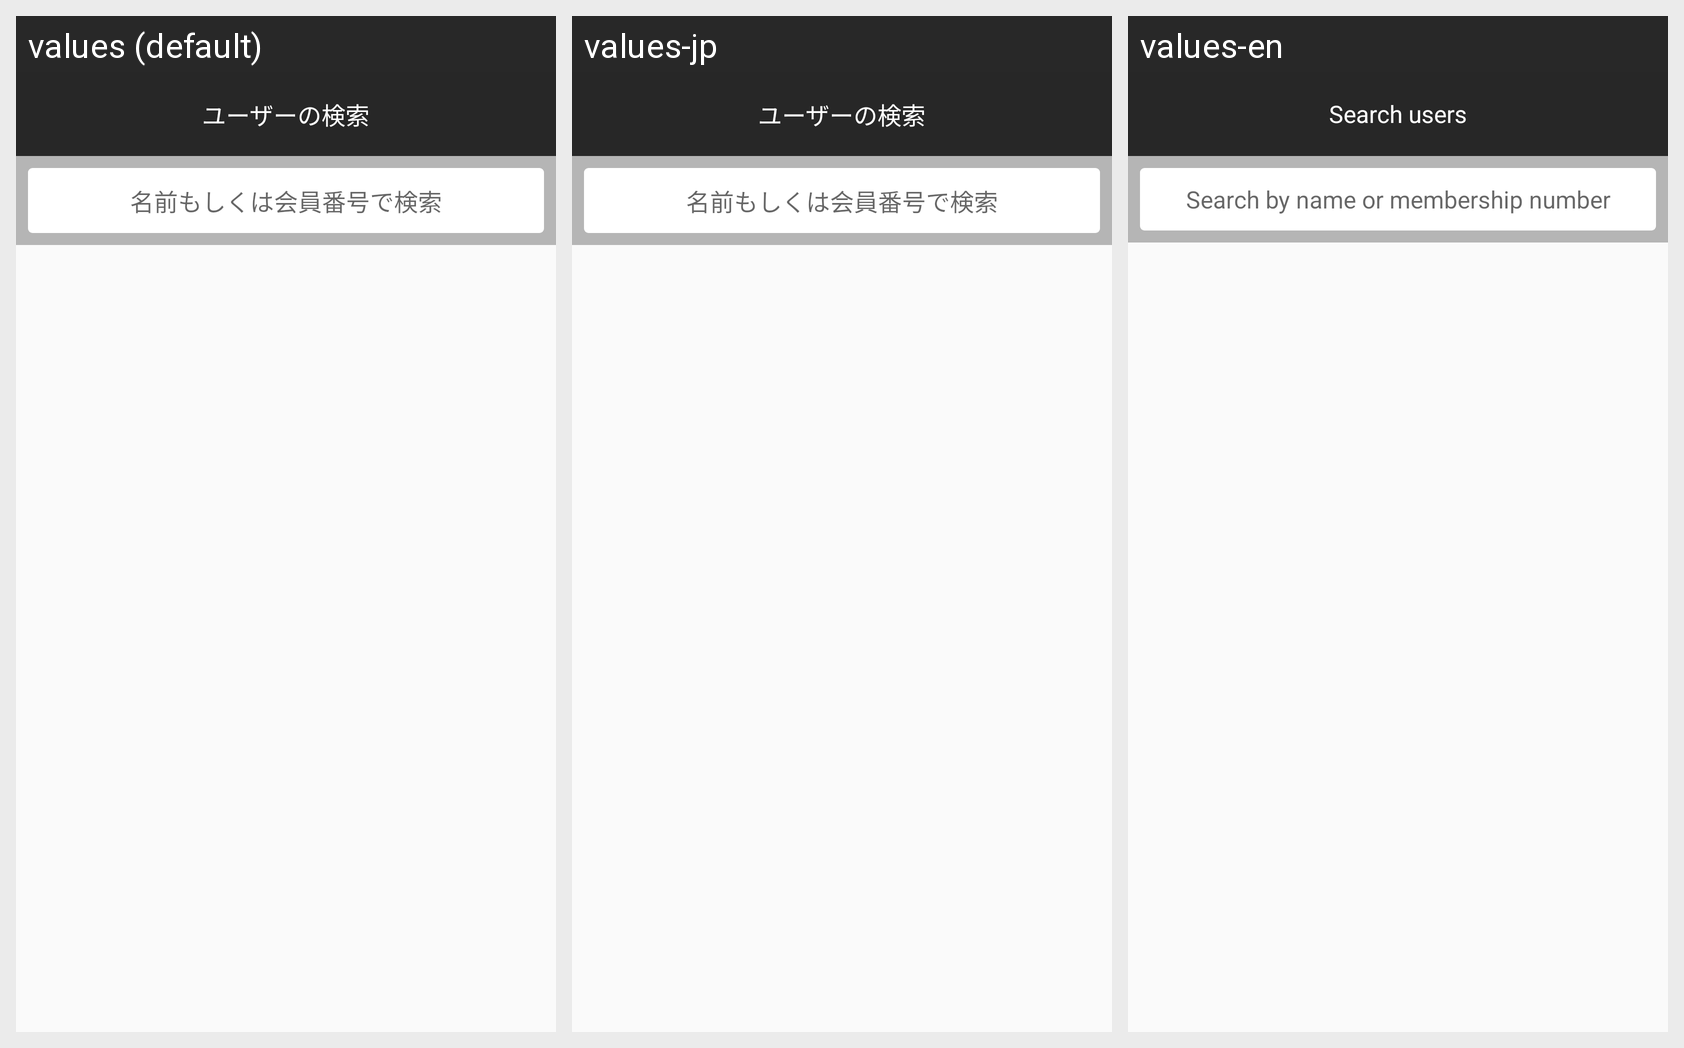

The same Android screen rendered under several of its app's locales, left to right. List the strings drawn on it with the default value and each locale's translation.
Android screen res/layout/activity_user_search.xml rendered under 3 locales, left to right: values (default), values-jp, values-en. Device: Nexus 5 (rendered at 1080×1920; each locale shown at half size, 540×960, under a caption strip naming it); theme AppTheme.
Strings drawn on this screen, with the default value and each locale's value (text and hints the layout hard-codes, and strings that could not be matched under every locale, appear in the picture but are not listed):

search_users
  values: ユーザーの検索
  values-jp: ユーザーの検索
  values-en: Search users

search_by_name
  values: 名前もしくは会員番号で検索
  values-jp: 名前もしくは会員番号で検索
  values-en: Search by name or membership number
